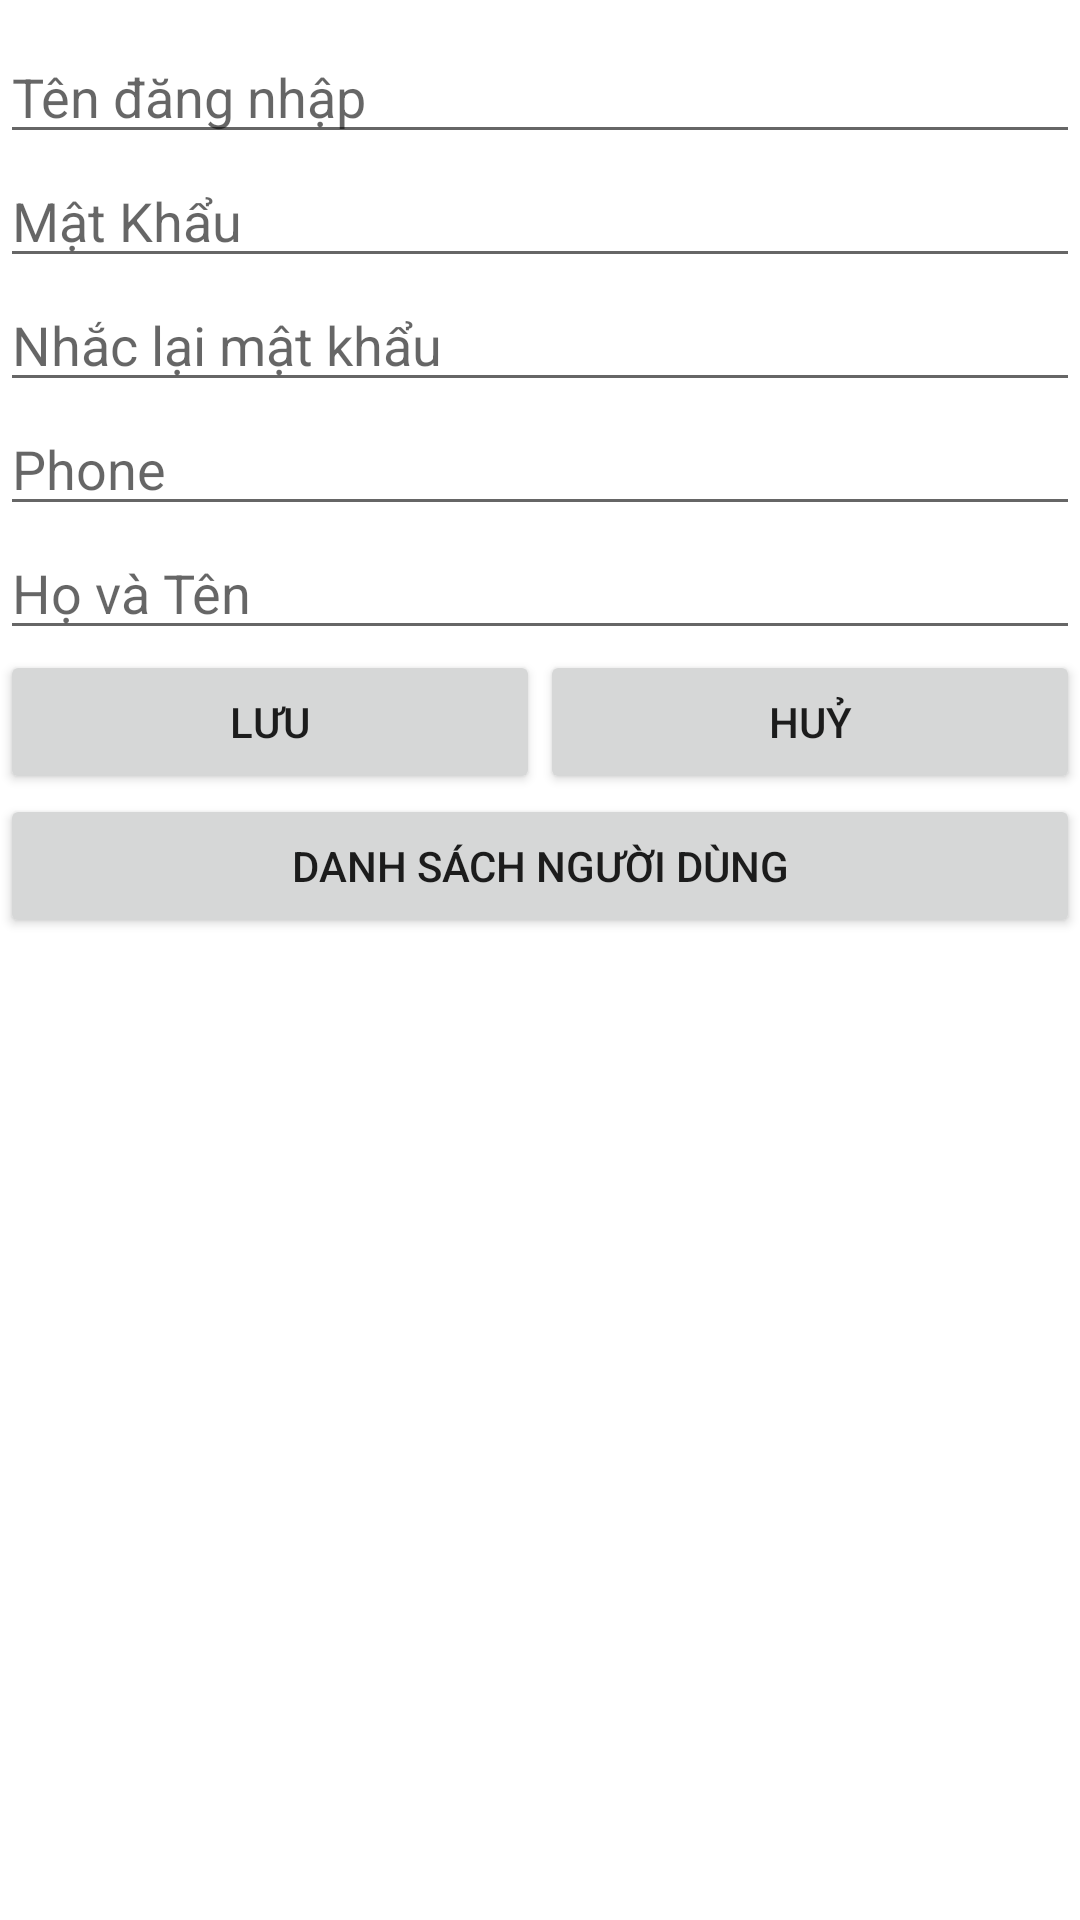

Reconstruct the res/layout file that produces this screen, plus the resources it refers to.
<!-- AndroidManifest.xml: application theme Theme.DUANMAUFALL2022 -->
<!-- res/layout/activity_nguoi_dung.xml -->
<?xml version="1.0" encoding="utf-8"?>
<LinearLayout xmlns:android="http://schemas.android.com/apk/res/android"
    xmlns:tools="http://schemas.android.com/tools"
    android:layout_width="match_parent"
    android:layout_height="wrap_content"
    android:orientation="vertical"
    tools:context=".NguoiDungActivity">
    <ImageView
        android:layout_width="wrap_content"
        android:layout_height="wrap_content"
        android:src="@drawable/logo"
        android:layout_gravity="center"
        android:layout_marginBottom="10dp"
        />

    <EditText
        android:id="@+id/edUserName"
        android:layout_width="match_parent"
        android:layout_height="wrap_content"
        android:hint="Tên đăng nhập" />

    <EditText
        android:id="@+id/edPassword"
        android:layout_width="match_parent"
        android:layout_height="wrap_content"
        android:inputType="textPassword"
        android:hint="Mật Khẩu" />

    <EditText
        android:id="@+id/edRePassword"
        android:layout_width="match_parent"
        android:layout_height="wrap_content"
        android:inputType="textPassword"
        android:hint="Nhắc lại mật khẩu" />

    <EditText
        android:id="@+id/edPhone"
        android:layout_width="match_parent"
        android:layout_height="wrap_content"
        android:hint="Phone" />

    <EditText
        android:id="@+id/edFullName"
        android:layout_width="match_parent"
        android:layout_height="wrap_content"
        android:hint="Họ và Tên" />

    <LinearLayout
        android:layout_width="match_parent"
        android:layout_height="wrap_content"
        android:orientation="horizontal"
        android:weightSum="2">

        <Button
            android:id="@+id/btnAddUser"
            android:layout_width="wrap_content"
            android:layout_height="wrap_content"
            android:layout_weight="1"
            android:onClick="addUser"
            android:text="Lưu" />

        <Button
            android:id="@+id/btnCancelUser"
            android:layout_width="wrap_content"
            android:layout_height="wrap_content"
            android:layout_weight="1"
            android:text="Huỷ" />
    </LinearLayout>

    <Button
        android:id="@+id/btnShowUser"
        android:layout_width="match_parent"
        android:layout_height="wrap_content"
        android:onClick="showUsers"
        android:text="Danh sách người dùng" />

</LinearLayout>
<!-- resources referenced by this layout -->
<resources>
  <style name="Theme.DUANMAUFALL2022" parent="Theme.MaterialComponents.DayNight.DarkActionBar">
          
          <item name="colorPrimary">@color/purple_500</item>
          <item name="colorPrimaryVariant">@color/purple_700</item>
          <item name="colorOnPrimary">@color/white</item>
          
          <item name="colorSecondary">@color/teal_200</item>
          <item name="colorSecondaryVariant">@color/teal_700</item>
          <item name="colorOnSecondary">@color/black</item>
          
          <item name="android:statusBarColor" tools:targetApi="l">?attr/colorPrimaryVariant</item>
          
      </style>
  <!-- not gathered from this repository: default colours our renderer supplied (Android Studio template values) -->
  <color name="purple_500">#FF6200EE</color>
  <color name="purple_700">#FF3700B3</color>
  <color name="teal_200">#FF03DAC5</color>
  <color name="teal_700">#FF018786</color>
  <color name="black">#FF000000</color>
  <color name="white">#FFFFFFFF</color>
</resources>
